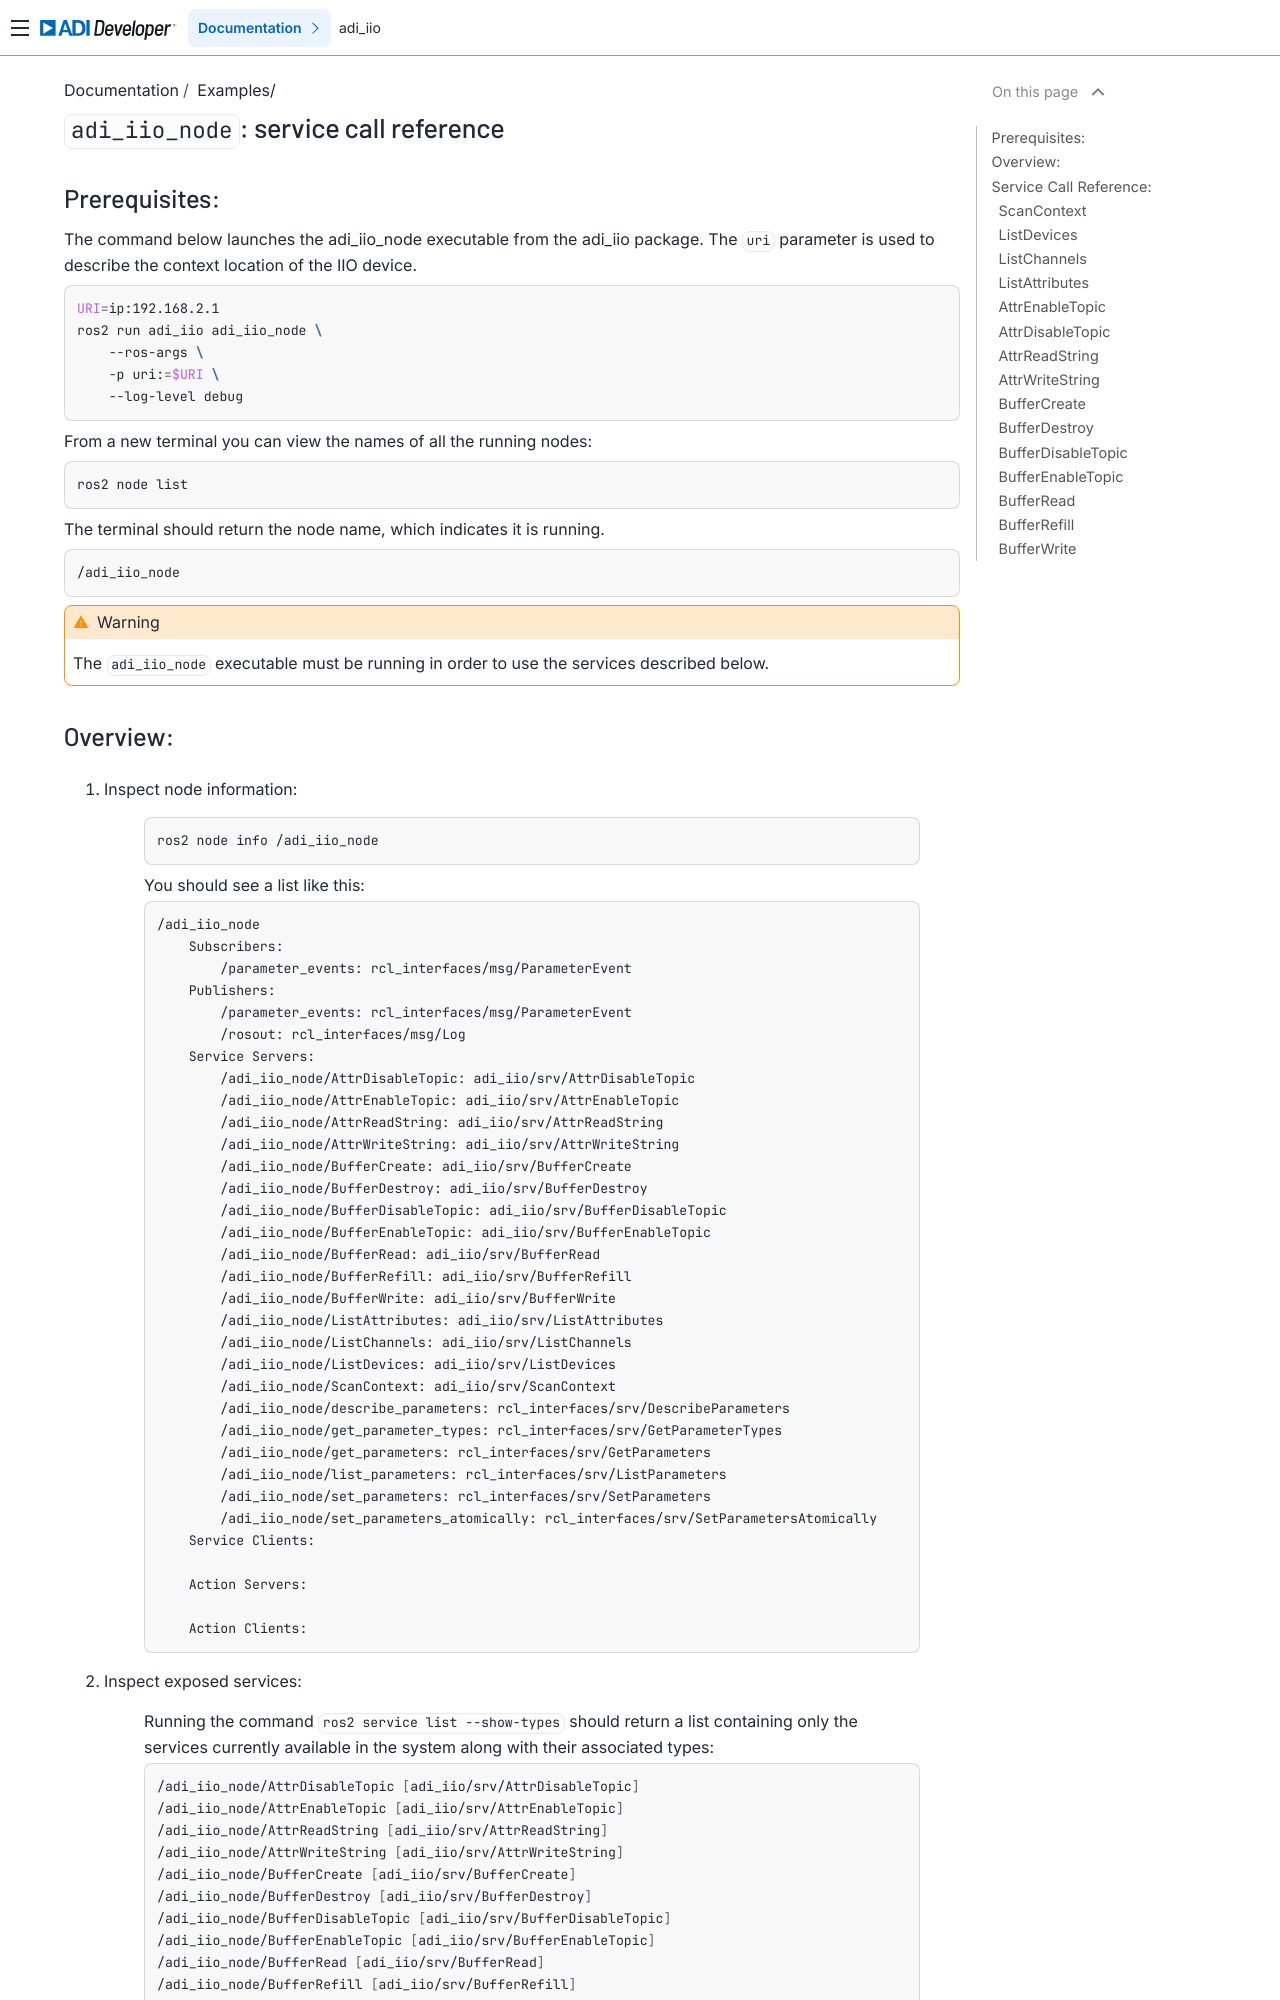

repository: analogdevicesinc/iio_ros2 · page: doc/Examples/01_service_call_reference.html · generator: sphinx

.. _Service Call Reference:

================================================================================
``adi_iio_node``: service call reference
================================================================================

Prerequisites:
================================================================================

The command below launches the adi_iio_node executable from the adi_iio package.
The ``uri`` parameter is used to describe the context location of the IIO device.

.. code-block:: shell

    URI=ip:192.168.2.1
    ros2 run adi_iio adi_iio_node \
        --ros-args \
        -p uri:=$URI \
        --log-level debug

From a new terminal you can view the names of all the running nodes:

.. code-block:: shell

    ros2 node list

The terminal should return the node name, which indicates it is running.

.. code-block:: shell

    /adi_iio_node

.. warning::

    The ``adi_iio_node`` executable must be running in order to use the services
    described below.
